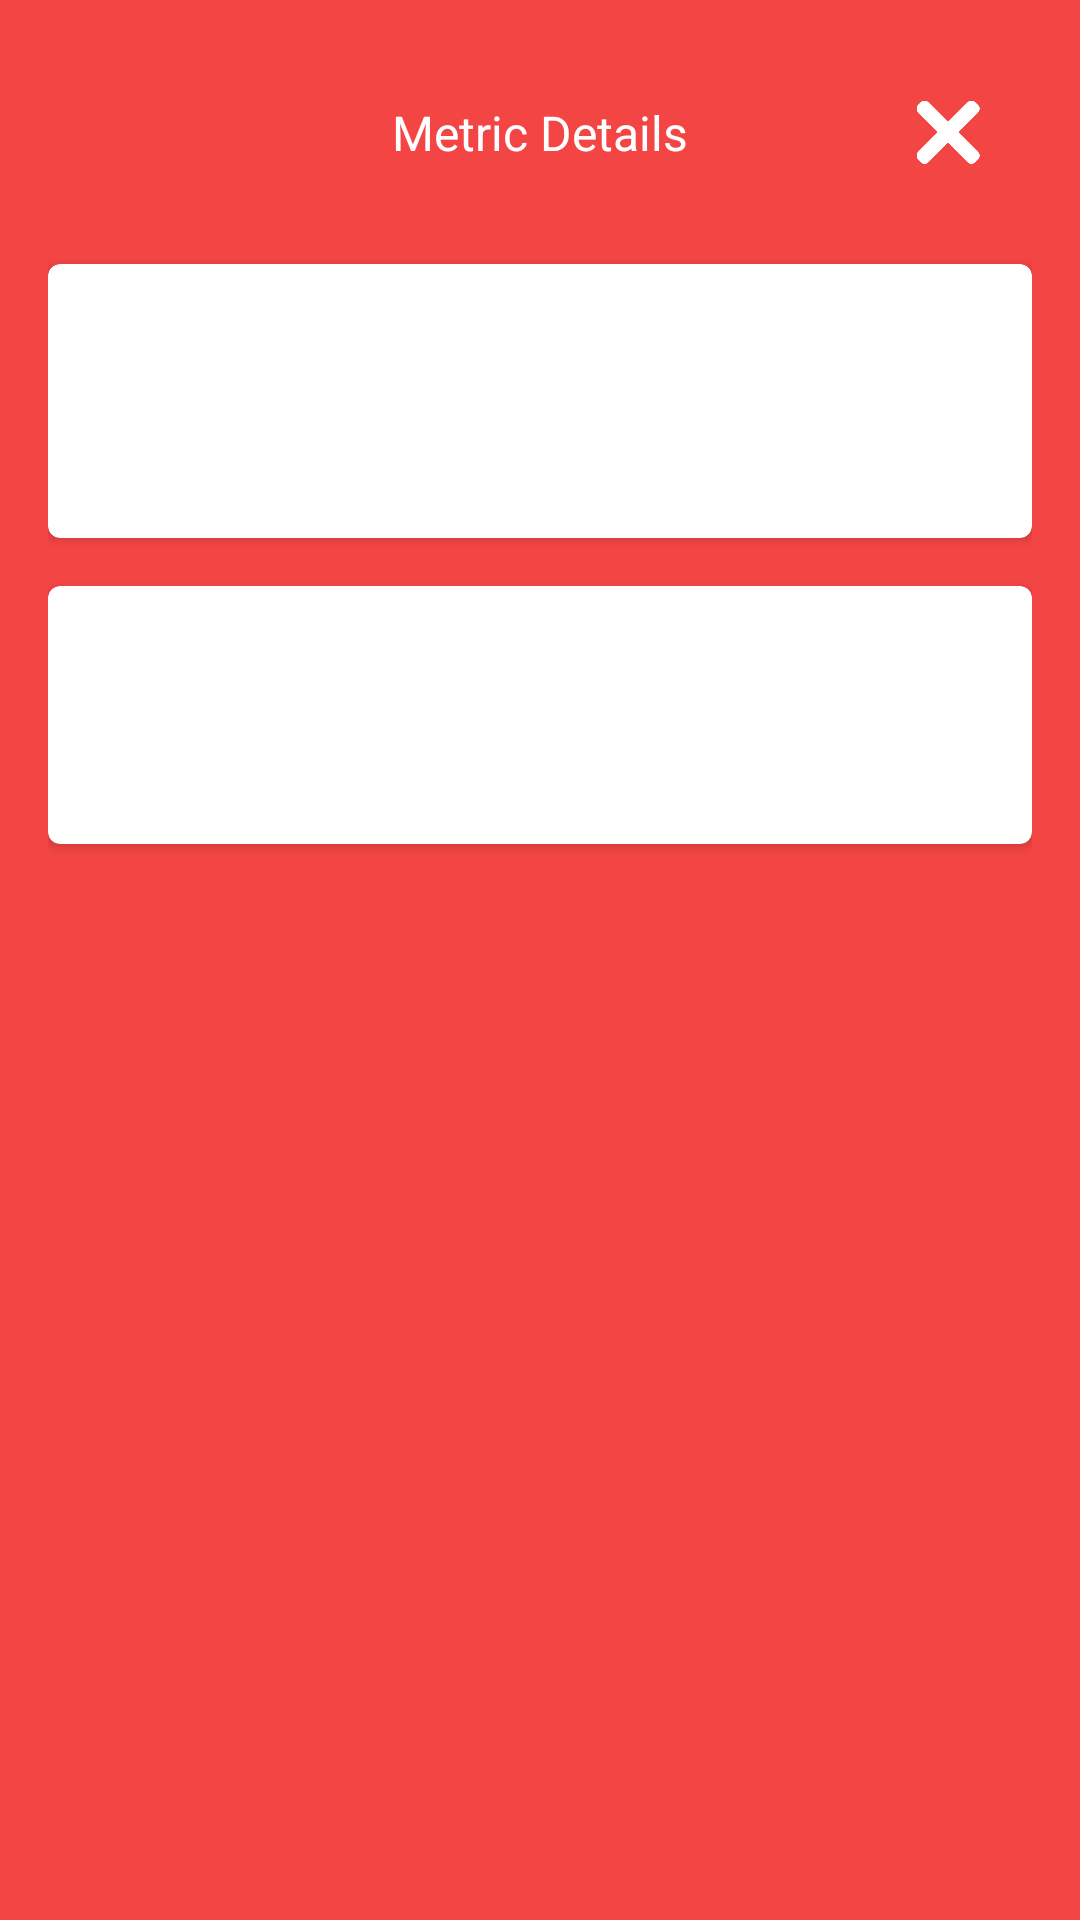

Here is an Android app screen rendered from its layout file. Give the layout XML and the strings, colors and styles it references.
<!-- AndroidManifest.xml: application theme AppTheme -->
<!-- res/layout/activity_detail.xml -->
<?xml version="1.0" encoding="utf-8"?>
<layout xmlns:android="http://schemas.android.com/apk/res/android"
    xmlns:tools="http://schemas.android.com/tools"
    xmlns:app="http://schemas.android.com/apk/res-auto">

    <data>
        <variable
            name="detailHandler"
            type="com.mkpatir.itmswikiapp.presentation.ui.detail.DetailHandler" />
    </data>

    <androidx.constraintlayout.widget.ConstraintLayout
        android:layout_width="match_parent"
        android:layout_height="match_parent"
        android:padding="@dimen/base_margin_XXL"
        android:background="@color/colorPrimaryDark">

        <androidx.appcompat.widget.AppCompatTextView
            android:id="@+id/detailTitle"
            android:layout_width="match_parent"
            android:layout_height="wrap_content"
            android:text="@string/detail_screen_title"
            android:textAppearance="@style/BigTextAppearance.Bold"
            android:textColor="@android:color/white"
            android:textAlignment="center"
            app:layout_constraintTop_toTopOf="@id/closeIcon"
            app:layout_constraintBottom_toBottomOf="@id/closeIcon" />

        <androidx.appcompat.widget.AppCompatImageView
            android:id="@+id/closeIcon"
            android:layout_width="@dimen/button_height"
            android:layout_height="@dimen/button_height"
            android:scaleX="0.375"
            android:scaleY="0.375"
            android:onClick="@{detailHandler.closeClick}"
            app:layout_constraintTop_toTopOf="parent"
            app:layout_constraintEnd_toEndOf="parent"
            app:srcCompat="@drawable/ic_close"/>

        <androidx.cardview.widget.CardView
            android:id="@+id/detailNameGoalCardView"
            android:layout_width="match_parent"
            android:layout_height="0dp"
            android:layout_marginTop="@dimen/base_margin_XXL"
            app:cardCornerRadius="@dimen/base_radius_small_curved"
            app:layout_constraintTop_toBottomOf="@id/closeIcon">

            <androidx.constraintlayout.widget.ConstraintLayout
                android:id="@+id/detailNameGoalCardViewLayout"
                android:layout_width="match_parent"
                android:layout_height="wrap_content">

                <androidx.appcompat.widget.AppCompatTextView
                    android:id="@+id/detailName"
                    android:layout_width="match_parent"
                    android:layout_height="wrap_content"
                    android:layout_marginTop="@dimen/base_margin_XXL"
                    android:textAppearance="@style/BigTextAppearance.Bold"
                    android:textAlignment="center"
                    app:layout_constraintTop_toTopOf="parent"
                    tools:text="Metric Name 1"/>

                <androidx.appcompat.widget.AppCompatTextView
                    android:id="@+id/detailGoal"
                    android:layout_width="match_parent"
                    android:layout_height="wrap_content"
                    android:layout_marginTop="@dimen/base_margin_XXL"
                    android:layout_marginBottom="@dimen/base_margin_XXL"
                    android:textAppearance="@style/BigTextAppearance"
                    android:textAlignment="center"
                    app:layout_constraintTop_toBottomOf="@id/detailName"
                    app:layout_constraintBottom_toBottomOf="parent"
                    tools:text="Metric Goal"/>

            </androidx.constraintlayout.widget.ConstraintLayout>
        </androidx.cardview.widget.CardView>

        <androidx.cardview.widget.CardView
            android:id="@+id/detailTypePeriodCardView"
            android:layout_width="match_parent"
            android:layout_height="0dp"
            android:layout_marginTop="@dimen/base_margin_XXL"
            app:cardCornerRadius="@dimen/base_radius_small_curved"
            app:layout_constraintTop_toBottomOf="@id/detailNameGoalCardView">

            <androidx.constraintlayout.widget.ConstraintLayout
                android:id="@+id/detailTypePeriodCardViewLayout"
                android:layout_width="match_parent"
                android:layout_height="wrap_content">

                <androidx.appcompat.widget.AppCompatTextView
                    android:id="@+id/detailType"
                    android:layout_width="match_parent"
                    android:layout_height="wrap_content"
                    android:layout_marginTop="@dimen/base_margin_XXL"
                    android:textAppearance="@style/MediumTextAppearance"
                    android:textAlignment="center"
                    app:layout_constraintTop_toTopOf="parent"
                    tools:text="Metric Type 1"/>

                <androidx.appcompat.widget.AppCompatTextView
                    android:id="@+id/detailPeriod"
                    android:layout_width="match_parent"
                    android:layout_height="wrap_content"
                    android:layout_marginTop="@dimen/base_margin_XXL"
                    android:layout_marginBottom="@dimen/base_margin_XXL"
                    android:textAppearance="@style/MediumTextAppearance"
                    android:textAlignment="center"
                    app:layout_constraintTop_toBottomOf="@id/detailType"
                    app:layout_constraintBottom_toBottomOf="parent"
                    tools:text="Metric Period 1"/>

            </androidx.constraintlayout.widget.ConstraintLayout>
        </androidx.cardview.widget.CardView>
    </androidx.constraintlayout.widget.ConstraintLayout>
</layout>
<!-- resources referenced by this layout -->
<resources>
  <color name="colorPrimaryDark">#F44545</color>
  <dimen name="base_margin_XXL">16dp</dimen>
  <dimen name="base_radius_small_curved">4dp</dimen>
  <dimen name="button_height">56dp</dimen>
  <!-- drawable ic_close (drawable) -->
  <vector xmlns:android="http://schemas.android.com/apk/res/android"
      android:width="365dp"
      android:height="365dp"
      android:viewportWidth="365.71732"
      android:viewportHeight="365">
    <path
        android:pathData="m356.34,296.348 l-286.613,-286.613c-12.5,-12.5 -32.766,-12.5 -45.246,0l-15.105,15.082c-12.5,12.504 -12.5,32.77 0,45.25l286.613,286.613c12.504,12.5 32.77,12.5 45.25,0l15.082,-15.082c12.523,-12.48 12.523,-32.75 0.02,-45.25zM356.34,296.348"
        android:fillColor="@android:color/white"/>
    <path
        android:pathData="m295.988,9.734 l-286.613,286.613c-12.5,12.5 -12.5,32.77 0,45.25l15.082,15.082c12.504,12.5 32.77,12.5 45.25,0l286.633,-286.594c12.504,-12.5 12.504,-32.766 0,-45.246l-15.082,-15.082c-12.5,-12.523 -32.766,-12.523 -45.27,-0.023zM295.988,9.734"
        android:fillColor="@android:color/white"/>
  </vector>
  <string name="detail_screen_title">Metric Details</string>
  <style name="BigTextAppearance" parent="TextAppearance.AppCompat">
          <item name="fontFamily">@font/arvo</item>
          <item name="android:textColor">@color/base_text_color</item>
          <item name="android:textSize">@dimen/base_text_XL</item>
      </style>
  <style name="BigTextAppearance.Bold" parent="TextAppearance.AppCompat">
          <item name="fontFamily">@font/arvo_bold</item>
          <item name="android:textColor">@color/base_text_color</item>
          <item name="android:textSize">@dimen/base_text_XL</item>
      </style>
  <style name="MediumTextAppearance" parent="TextAppearance.AppCompat">
          <item name="fontFamily">@font/arvo</item>
          <item name="android:textColor">@color/base_text_color</item>
          <item name="android:textSize">@dimen/base_text_M</item>
      </style>
  <style name="AppTheme" parent="Theme.AppCompat.Light.NoActionBar">
          
          <item name="colorPrimary">@color/colorPrimary</item>
          <item name="colorPrimaryDark">@color/colorPrimaryDark</item>
          <item name="colorAccent">@color/colorAccent</item>
      </style>
  <color name="base_text_color">#212121</color>
  <dimen name="base_text_XL">16sp</dimen>
  <dimen name="base_text_M">14sp</dimen>
  <color name="colorPrimary">#FFC14F</color>
  <color name="colorAccent">#3493F8</color>
</resources>
